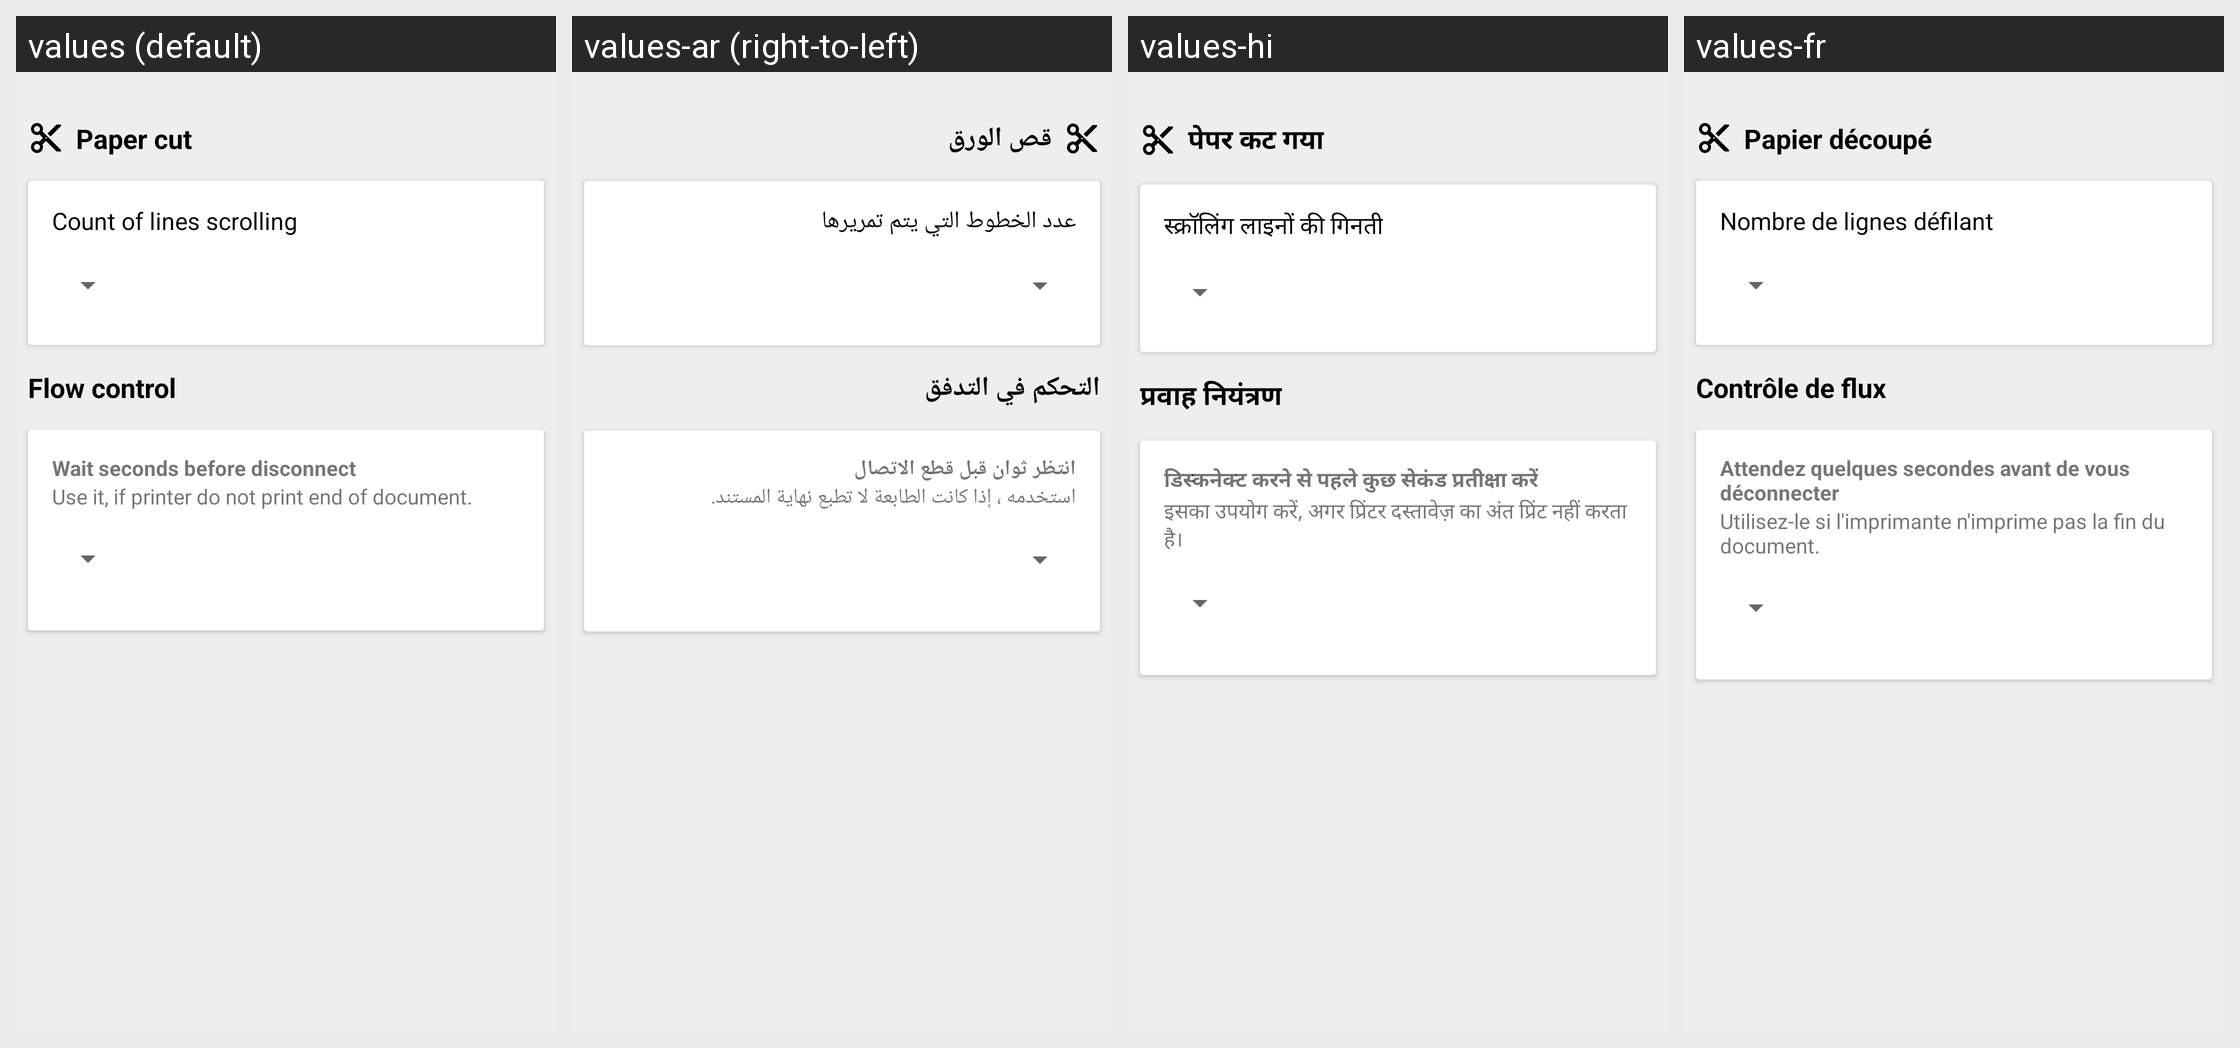

The Android screen above is rendered under several locales of the same app. Produce the string resources it draws, with the default and per-locale values.
Android screen res/layout/activity_profile_minimal.xml rendered under 4 locales, left to right: values (default), values-ar (right-to-left), values-hi, values-fr. Device: Nexus 5 (rendered at 1080×1920; each locale shown at half size, 540×960, under a caption strip naming it); theme AppTheme.
Other locales in the repository, not shown: values-af, values-am, values-as, values-az, values-be, values-bg, values-bn, values-bs, values-ca, values-cs, values-da, values-de, values-el, values-en-rAU, values-en-rCA, values-en-rGB, values-en-rXC, values-es, values-es-rUS, values-et, values-eu, values-fa, values-fi, values-fr-rCA, values-gl, values-gu, values-hr, values-hu, values-hy, values-in, values-is, values-it, values-iw, values-ja, values-ka, values-kk, values-km, values-kn, values-ko, values-ky, values-lo, values-lt, values-lv, values-mk, values-ml, values-mn, values-mr, values-ms, values-my, values-nb, values-ne, values-nl, values-or, values-pa, values-pl, values-pt, values-pt-rBR, values-pt-rPT, values-ro, values-ru, values-si, values-sk, values-sl, values-sq, values-sr, values-sv, values-sw, values-ta, values-te, values-th, values-tl, values-tr, values-tr-rTR, values-uk, values-ur, values-uz, values-vi, values-zh-rCN, values-zh-rHK, values-zh-rTW, values-zu.
Strings drawn on this screen, with the default value and each locale's value (text and hints the layout hard-codes, and strings that could not be matched under every locale, appear in the picture but are not listed):

cut_command
  values: Paper cut
  values-ar: قص الورق
  values-hi: पेपर कट गया
  values-fr: Papier découpé

skip_lines
  values: Count of lines scrolling
  values-ar: عدد الخطوط التي يتم تمريرها
  values-hi: स्क्रॉलिंग लाइनों की गिनती
  values-fr: Nombre de lignes défilant

flow_control
  values: Flow control
  values-ar: التحكم في التدفق
  values-hi: प्रवाह नियंत्रण
  values-fr: Contrôle de flux

wait_before_disconnect
  values: Wait seconds before disconnect
  values-ar: انتظر ثوان قبل قطع الاتصال
  values-hi: डिस्कनेक्ट करने से पहले कुछ सेकंड प्रतीक्षा करें
  values-fr: Attendez quelques secondes avant de vous déconnecter

use_it_if_printer_don_t
  values: Use it, if printer do not print end of document.
  values-ar: استخدمه ، إذا كانت الطابعة لا تطبع نهاية المستند.
  values-hi: इसका उपयोग करें, अगर प्रिंटर दस्तावेज़ का अंत प्रिंट नहीं करता है।
  values-fr: Utilisez-le si l'imprimante n'imprime pas la fin du document.
